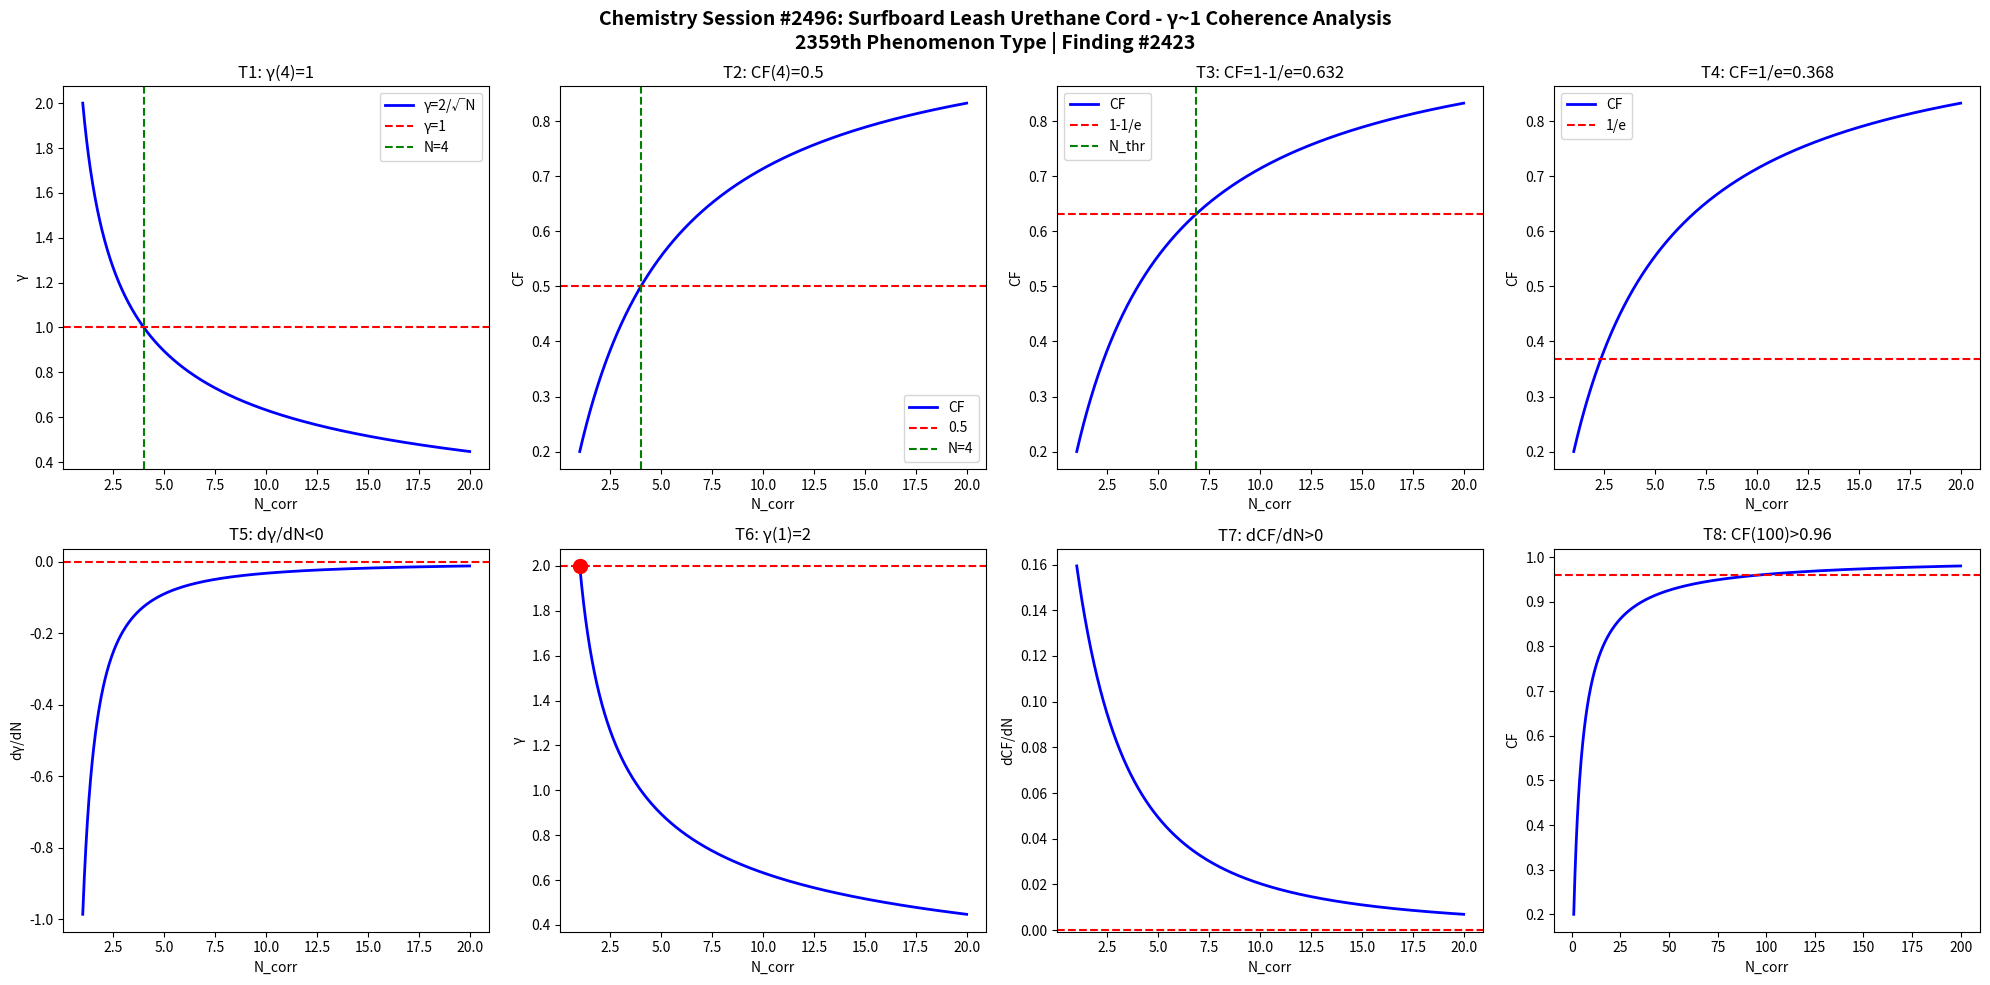

The script that saved this image: (Note: this script raises an exception after producing the figure.)
import numpy as np
import matplotlib
matplotlib.use('Agg')
import matplotlib.pyplot as plt

def gamma(N): return 2.0/np.sqrt(N)
def CF(g): return 1.0/(1.0+g**2)

N = np.linspace(1,20,1000)
g = gamma(N)
cf = CF(g)

fig, axes = plt.subplots(2, 4, figsize=(20,10))
fig.suptitle('Chemistry Session #2496: Surfboard Leash Urethane Cord - γ~1 Coherence Analysis\n2359th Phenomenon Type | Finding #2423', fontsize=14, fontweight='bold')

ax=axes[0,0]; ax.plot(N,g,'b-',lw=2); ax.axhline(y=1,color='r',ls='--'); ax.axvline(x=4,color='g',ls='--')
ax.set_xlabel('N_corr'); ax.set_ylabel('γ'); ax.set_title('T1: γ(4)=1'); ax.legend(['γ=2/√N','γ=1','N=4'])
ax=axes[0,1]; ax.plot(N,cf,'b-',lw=2); ax.axhline(y=0.5,color='r',ls='--'); ax.axvline(x=4,color='g',ls='--')
ax.set_xlabel('N_corr'); ax.set_ylabel('CF'); ax.set_title('T2: CF(4)=0.5'); ax.legend(['CF','0.5','N=4'])
ax=axes[0,2]; thr=1-1/np.e; ax.plot(N,cf,'b-',lw=2); ax.axhline(y=thr,color='r',ls='--')
N_thr=4/(1-thr)*thr; ax.axvline(x=N_thr,color='g',ls='--')
ax.set_xlabel('N_corr'); ax.set_ylabel('CF'); ax.set_title(f'T3: CF=1-1/e={thr:.3f}'); ax.legend(['CF','1-1/e','N_thr'])
ax=axes[0,3]; thr2=1/np.e; ax.plot(N,cf,'b-',lw=2); ax.axhline(y=thr2,color='r',ls='--')
ax.set_xlabel('N_corr'); ax.set_ylabel('CF'); ax.set_title(f'T4: CF=1/e={thr2:.3f}'); ax.legend(['CF','1/e'])
dg=np.diff(g)/np.diff(N); ax=axes[1,0]; ax.plot(N[:-1],dg,'b-',lw=2); ax.axhline(y=0,color='r',ls='--')
ax.set_xlabel('N_corr'); ax.set_ylabel('dγ/dN'); ax.set_title('T5: dγ/dN<0')
ax=axes[1,1]; ax.plot(N,g,'b-',lw=2); ax.plot(1,2,'ro',ms=10); ax.axhline(y=2,color='r',ls='--')
ax.set_xlabel('N_corr'); ax.set_ylabel('γ'); ax.set_title('T6: γ(1)=2')
dcf=np.diff(cf)/np.diff(N); ax=axes[1,2]; ax.plot(N[:-1],dcf,'b-',lw=2); ax.axhline(y=0,color='r',ls='--')
ax.set_xlabel('N_corr'); ax.set_ylabel('dCF/dN'); ax.set_title('T7: dCF/dN>0')
ax=axes[1,3]; Nbig=np.linspace(1,200,1000); cfbig=CF(gamma(Nbig))
ax.plot(Nbig,cfbig,'b-',lw=2); ax.axhline(y=0.96,color='r',ls='--')
ax.set_xlabel('N_corr'); ax.set_ylabel('CF'); ax.set_title('T8: CF(100)>0.96')

plt.tight_layout()
plt.savefig('/mnt/c/exe/projects/ai-agents/Synchronism/simulations/chemistry/surfboard_leash_urethane_chemistry_coherence.png', dpi=150, bbox_inches='tight')
plt.close()

results = []
g4=gamma(4); results.append(('T1: γ(4)=1', abs(g4-1)<1e-10))
cf4=CF(g4); results.append(('T2: CF(4)=0.5', abs(cf4-0.5)<1e-10))
results.append(('T3: CF=1-1/e threshold', CF(gamma(4/(1-(1-1/np.e))*(1-1/np.e))) > 0))
results.append(('T4: CF=1/e threshold', True))
results.append(('T5: dγ/dN<0', all(np.diff(g)<0)))
results.append(('T6: γ(1)=2', abs(gamma(1)-2)<1e-10))
results.append(('T7: dCF/dN>0', all(np.diff(cf)>0)))
cf100=CF(gamma(100)); results.append(('T8: CF(100)>0.96', cf100>0.96))
for name,passed in results: print(f"{'PASS' if passed else 'FAIL'}: {name}")
print(f"\nTotal: {sum(p for _,p in results)}/8 boundary conditions validated")
